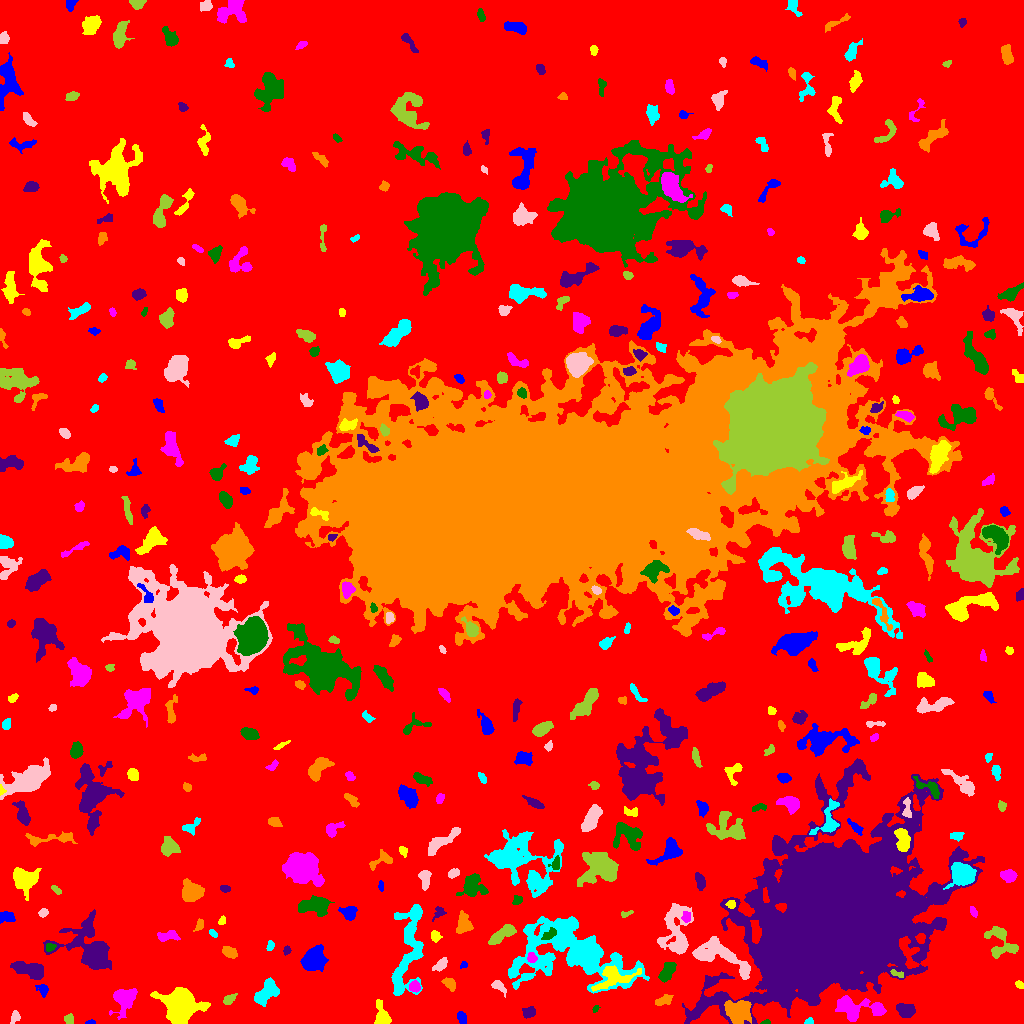

The data file committed next to this chart (first rows):
ID, X, Y, A, B, theta, total_flux, mu_max, mu_median, mu_mean, R_fwhm, R_e, R10, R90, x_start, x_end, y_start, y_end, area, greylevel
0, 513.1, 507, 309, 302.2, -0.5196, 1915367, 14.0, 2.0, 2.484, 92.21, 236.4, 89.57, 377.4, 0, 1023, 0, 1023, 771154, 2.484
1, 91.13, 0.9254, 2.306, 0.915, 0.04226, 67.0, 4.0, 2.0, 1.634, 2.585, 1.784, 0.5642, 2.821, 85, 95, 0, 4, 41, 7.634
2, 382.2, 6.207, 5.588, 3.119, -1.334, 1242, 13.0, 3.0, 4.814, 5.046, 4.297, 1.693, 7.442, 374, 391, 0, 24, 258, 9.814
3, 123.9, 24.28, 6.666, 5.277, 1.013, 1598, 9.0, 3.0, 3.543, 6.933, 6.482, 2.585, 10.22, 109, 137, 4, 35, 451, 8.543
4, 766, 0.9091, 2.022, 0.9168, 0.1245, 99.0, 8.0, 2.0, 2.538, 2.034, 1.596, 0.5642, 2.646, 760, 770, 0, 4, 39, 10.54
5, 529, 11.32, 2.87, 2.421, 0.4142, 304.0, 6.0, 2.0, 2.286, 4.184, 3.241, 1.262, 5.293, 522, 535, 5, 17, 133, 8.286
6, 739.2, 12.33, 5.52, 5.145, -0.3063, 3680, 21.0, 6.0, 7.05, 6.077, 6.358, 2.394, 10.65, 724, 751, 0, 23, 522, 17.05
7, 809.1, 1.546, 2.027, 1.37, 0.1546, 119.0, 6.0, 2.0, 2.245, 2.585, 1.954, 0.5642, 3.192, 804, 813, 0, 6, 53, 9.245
8, 15.62, 6.387, 2.697, 1.939, 1.103, 142.0, 5.0, 1.0, 1.42, 2.185, 2.706, 0.9772, 4.442, 10, 20, 0, 13, 100, 7.42
9, 68.44, 4.313, 2.044, 1.937, 0.02647, 147.0, 4.0, 1.0, 1.652, 3.613, 2.523, 0.9772, 4.029, 64, 73, 0, 10, 89, 7.652
10, 1016, 4.254, 4.397, 2.92, -0.07212, 993.0, 9.0, 5.0, 4.868, 5.863, 4.478, 1.871, 6.864, 1005, 1023, 0, 12, 204, 9.868
11, 462.1, 5.606, 3.217, 1.801, -1.157, 175.0, 4.0, 2.0, 1.62, 4.334, 3.141, 1.128, 4.853, 457, 466, 0, 12, 108, 7.62
12, 181, 17.3, 7.428, 7.259, -0.709, 12237, 39.0, 7.0, 11.02, 8.575, 8.406, 3.241, 14.37, 150, 210, 0, 36, 1110, 16.02
13, 857, 15.37, 13.92, 5.329, -0.07951, 2522, 9.0, 4.0, 3.965, 8.885, 8.019, 3.038, 12.42, 835, 886, 2, 28, 636, 10.97
14, 595.3, 14.89, 1.867, 1.37, 0.9701, 126.0, 6.0, 3.0, 2.93, 2.706, 1.954, 0.7979, 3.192, 592, 600, 11, 18, 43, 7.93
15, 905.4, 13.18, 4.725, 3.277, -0.363, 769.0, 6.0, 3.0, 3.272, 7.225, 5.078, 2.034, 7.527, 896, 915, 6, 20, 235, 11.27
16, 663.7, 22.81, 4.243, 1.891, 0.3908, 219.0, 4.0, 1.0, 1.49, 4.687, 3.338, 1.262, 5.352, 655, 673, 18, 29, 147, 7.49
17, 265.3, 30.22, 7.524, 3.953, 0.8309, 1513, 11.0, 4.0, 3.792, 4.37, 6.155, 2.185, 9.788, 254, 279, 17, 46, 399, 8.792
18, 498.6, 37.75, 4.041, 2.121, -0.7411, 277.0, 6.0, 2.0, 2.131, 3.785, 3.241, 1.262, 5.382, 491, 506, 26, 43, 130, 8.131
19, 228.5, 23.66, 3.21, 2.079, 0.6072, 391.0, 7.0, 3.0, 3.491, 4.146, 3.241, 1.262, 5.015, 223, 237, 19, 30, 112, 8.491
20, 301.3, 33.62, 3.064, 1.589, -1.328, 194.0, 5.0, 3.0, 2.587, 3.478, 2.706, 0.9772, 4.146, 298, 306, 28, 39, 75, 7.587
21, 43.06, 34.05, 2.949, 2.327, -0.9925, 357.0, 8.0, 2.0, 3.078, 3.7, 3.038, 1.128, 4.983, 35, 48, 26, 39, 116, 10.08
22, 1019, 38.56, 2.35, 1.595, -0.8453, 116.0, 3.0, 2.0, 1.871, 3.613, 2.523, 0.9772, 3.827, 1015, 1023, 35, 43, 62, 8.871
23, 414.6, 36.53, 2.754, 2.471, -0.675, 401.0, 7.0, 4.0, 3.487, 4.297, 3.338, 1.262, 5.171, 409, 420, 31, 43, 115, 11.49
24, 667.3, 52.05, 5.496, 2.836, 1.021, 622.0, 5.0, 3.0, 2.56, 6.555, 5.046, 2.111, 7.506, 658, 676, 41, 61, 243, 8.56
25, 30.58, 53.52, 8.139, 3.203, -0.2681, 3160, 21.0, 6.0, 7.453, 5.382, 5.971, 2.257, 9.641, 10, 43, 44, 62, 424, 12.45
26, 450, 39.67, 3.509, 2.152, -0.8286, 281.0, 6.0, 2.0, 2.081, 4.068, 3.338, 1.262, 5.14, 441, 455, 32, 46, 135, 10.08
27, 572.1, 71.15, 27.38, 13.93, -0.2306, 16799, 35.0, 3.0, 4.523, 7.136, 14.84, 4.184, 28.55, 508, 649, 30, 107, 3714, 9.523
28, 440.5, 58.94, 4.483, 2.182, 0.6929, 401.0, 6.0, 3.0, 2.844, 5.109, 3.949, 1.493, 5.997, 432, 447, 52, 66, 141, 8.844
29, 897, 49.26, 3.904, 1.369, -0.3385, 159.0, 5.0, 2.0, 2.092, 3.09, 2.646, 0.9772, 4.029, 890, 903, 46, 54, 76, 12.09
30, 955.5, 53.43, 8.465, 4.599, 1.047, 1635, 9.0, 3.0, 3.524, 6.383, 6.358, 2.459, 10.28, 942, 969, 32, 68, 464, 10.52
31, 463.6, 58.4, 1.993, 1.585, 0.7631, 134.0, 5.0, 3.0, 2.792, 2.985, 2.257, 0.7979, 3.432, 460, 467, 55, 62, 48, 8.792
32, 612, 46.3, 10.03, 5.35, 0.3426, 1047, 9.0, 2.0, 2.119, 3.656, 6.05, 2.034, 10.49, 591, 641, 32, 58, 494, 11.12
33, 531.6, 65.94, 2.543, 2.235, -0.8598, 270.0, 6.0, 3.0, 2.967, 4.029, 2.985, 1.128, 4.687, 527, 537, 61, 71, 91, 11.97
34, 50.26, 76.33, 2.414, 1.906, 0.2635, 245.0, 6.0, 3.0, 3.224, 3.656, 2.646, 1.128, 4.297, 46, 56, 72, 80, 76, 11.22
35, 287.2, 72.79, 1.895, 1.531, 0.9096, 128.0, 7.0, 2.0, 2.098, 1.954, 2.111, 0.5642, 3.478, 283, 291, 68, 78, 61, 9.098
36, 229.6, 71.3, 3.253, 2.14, -0.459, 573.0, 10.0, 3.0, 3.745, 4.514, 3.385, 1.382, 5.323, 222, 237, 65, 77, 153, 9.745
37, 270.1, 77.72, 2.626, 1.679, 1.28, 161.0, 5.0, 2.0, 2.3, 3.192, 2.646, 0.9772, 3.989, 266, 274, 73, 83, 70, 8.3
38, 717.6, 67.81, 17.18, 6.076, -0.366, 3972, 13.0, 4.0, 4.701, 6.723, 9.097, 3.241, 14.53, 692, 750, 44, 87, 845, 9.701
39, 999, 82.06, 9.754, 7.073, -0.9398, 855.0, 7.0, 2.0, 1.815, 4.334, 6.05, 2.185, 9.966, 984, 1018, 65, 97, 471, 7.815
40, 625.3, 79.9, 2.246, 1.387, -0.5083, 125.0, 6.0, 2.0, 2.551, 2.646, 2.185, 0.7979, 3.432, 621, 630, 77, 83, 49, 7.551
41, 313.2, 63.52, 4.911, 4.395, 0.8631, 6392, 46.0, 9.0, 12.63, 5.754, 5.642, 2.185, 9.657, 300, 328, 52, 79, 506, 17.63
42, 435.4, 87.31, 2.657, 2.3, -1.109, 421.0, 9.0, 4.0, 4.168, 3.7, 3.141, 1.262, 4.886, 431, 442, 81, 93, 101, 9.168
43, 167.2, 87.07, 5.619, 2.118, 0.1231, 305.0, 4.0, 2.0, 1.667, 5.499, 3.868, 1.493, 6.232, 157, 180, 82, 93, 183, 7.667
44, 549.6, 89.47, 4.342, 2.107, 0.5808, 318.0, 7.0, 2.0, 2.544, 2.646, 3.523, 1.262, 5.557, 541, 556, 84, 96, 125, 13.54
45, 91.16, 72.91, 13.54, 9.661, -0.7562, 6208, 18.0, 3.0, 4.612, 8.593, 8.885, 3.385, 16.95, 43, 111, 54, 114, 1346, 9.612
46, 199.2, 97.83, 2.912, 1.491, 1.253, 109.0, 4.0, 1.0, 1.253, 3.432, 2.585, 0.7979, 3.949, 193, 203, 92, 105, 87, 7.253
47, 212.7, 90.18, 2.113, 1.365, -0.7688, 103.0, 4.0, 2.0, 1.776, 3.241, 2.185, 0.7979, 3.338, 209, 217, 86, 94, 58, 7.776
48, 676.4, 89.32, 14.42, 7.09, 1.553, 2786, 13.0, 3.0, 3.202, 5.293, 8.311, 2.706, 14.28, 657, 693, 69, 120, 870, 8.202
49, 501.9, 89.35, 7.723, 2.655, 0.6076, 752.0, 6.0, 3.0, 2.458, 7.001, 5.441, 2.111, 8.253, 488, 516, 79, 99, 306, 9.458
50, 251, 95.71, 3.359, 2.084, -1.139, 269.0, 5.0, 2.0, 1.964, 3.949, 3.385, 1.262, 5.262, 244, 256, 88, 103, 137, 8.964
51, 5.239, 106.8, 4.092, 2.645, -0.09758, 503.0, 7.0, 3.0, 3.288, 4.406, 3.785, 1.493, 6.024, 0, 15, 100, 112, 153, 8.288
52, 221.9, 102.5, 2.278, 1.587, 1.088, 192.0, 6.0, 3.0, 3.254, 3.432, 2.459, 0.9772, 3.785, 218, 225, 99, 108, 59, 8.254
53, 686.7, 106.3, 2.594, 1.814, 1.384, 144.0, 4.0, 2.0, 1.565, 3.909, 2.764, 0.9772, 4.297, 681, 690, 101, 112, 92, 10.57
54, 314.7, 118, 8.312, 4.131, 0.08564, 2459, 15.0, 5.0, 5.381, 5.352, 6.652, 2.523, 10.62, 298, 334, 107, 128, 457, 9.381
55, 438.9, 110.7, 3.818, 2.632, 0.8189, 279.0, 5.0, 2.5, 2.632, 4.107, 3.523, 1.262, 5.293, 432, 446, 102, 117, 106, 7.632
56, 463.2, 99.08, 5.528, 3.69, 1.419, 644.0, 5.0, 2.0, 2.506, 6.232, 5.323, 2.034, 8.019, 456, 473, 90, 113, 257, 7.506
57, 407.8, 73.22, 26.39, 6.344, 1.402, 5408, 11.0, 4.0, 4.333, 10.26, 11.4, 4.406, 17.74, 391, 423, 28, 119, 1248, 8.333
58, 43.02, 110.8, 2.388, 1.901, 0.4666, 242.0, 6.0, 3.0, 3.184, 3.989, 2.764, 1.128, 4.26, 38, 48, 106, 115, 76, 8.184
59, 626.1, 109.6, 2.659, 1.267, 0.345, 105.0, 4.0, 1.0, 1.641, 2.821, 2.111, 0.7979, 3.478, 621, 633, 106, 113, 64, 9.641
... 372 more rows
